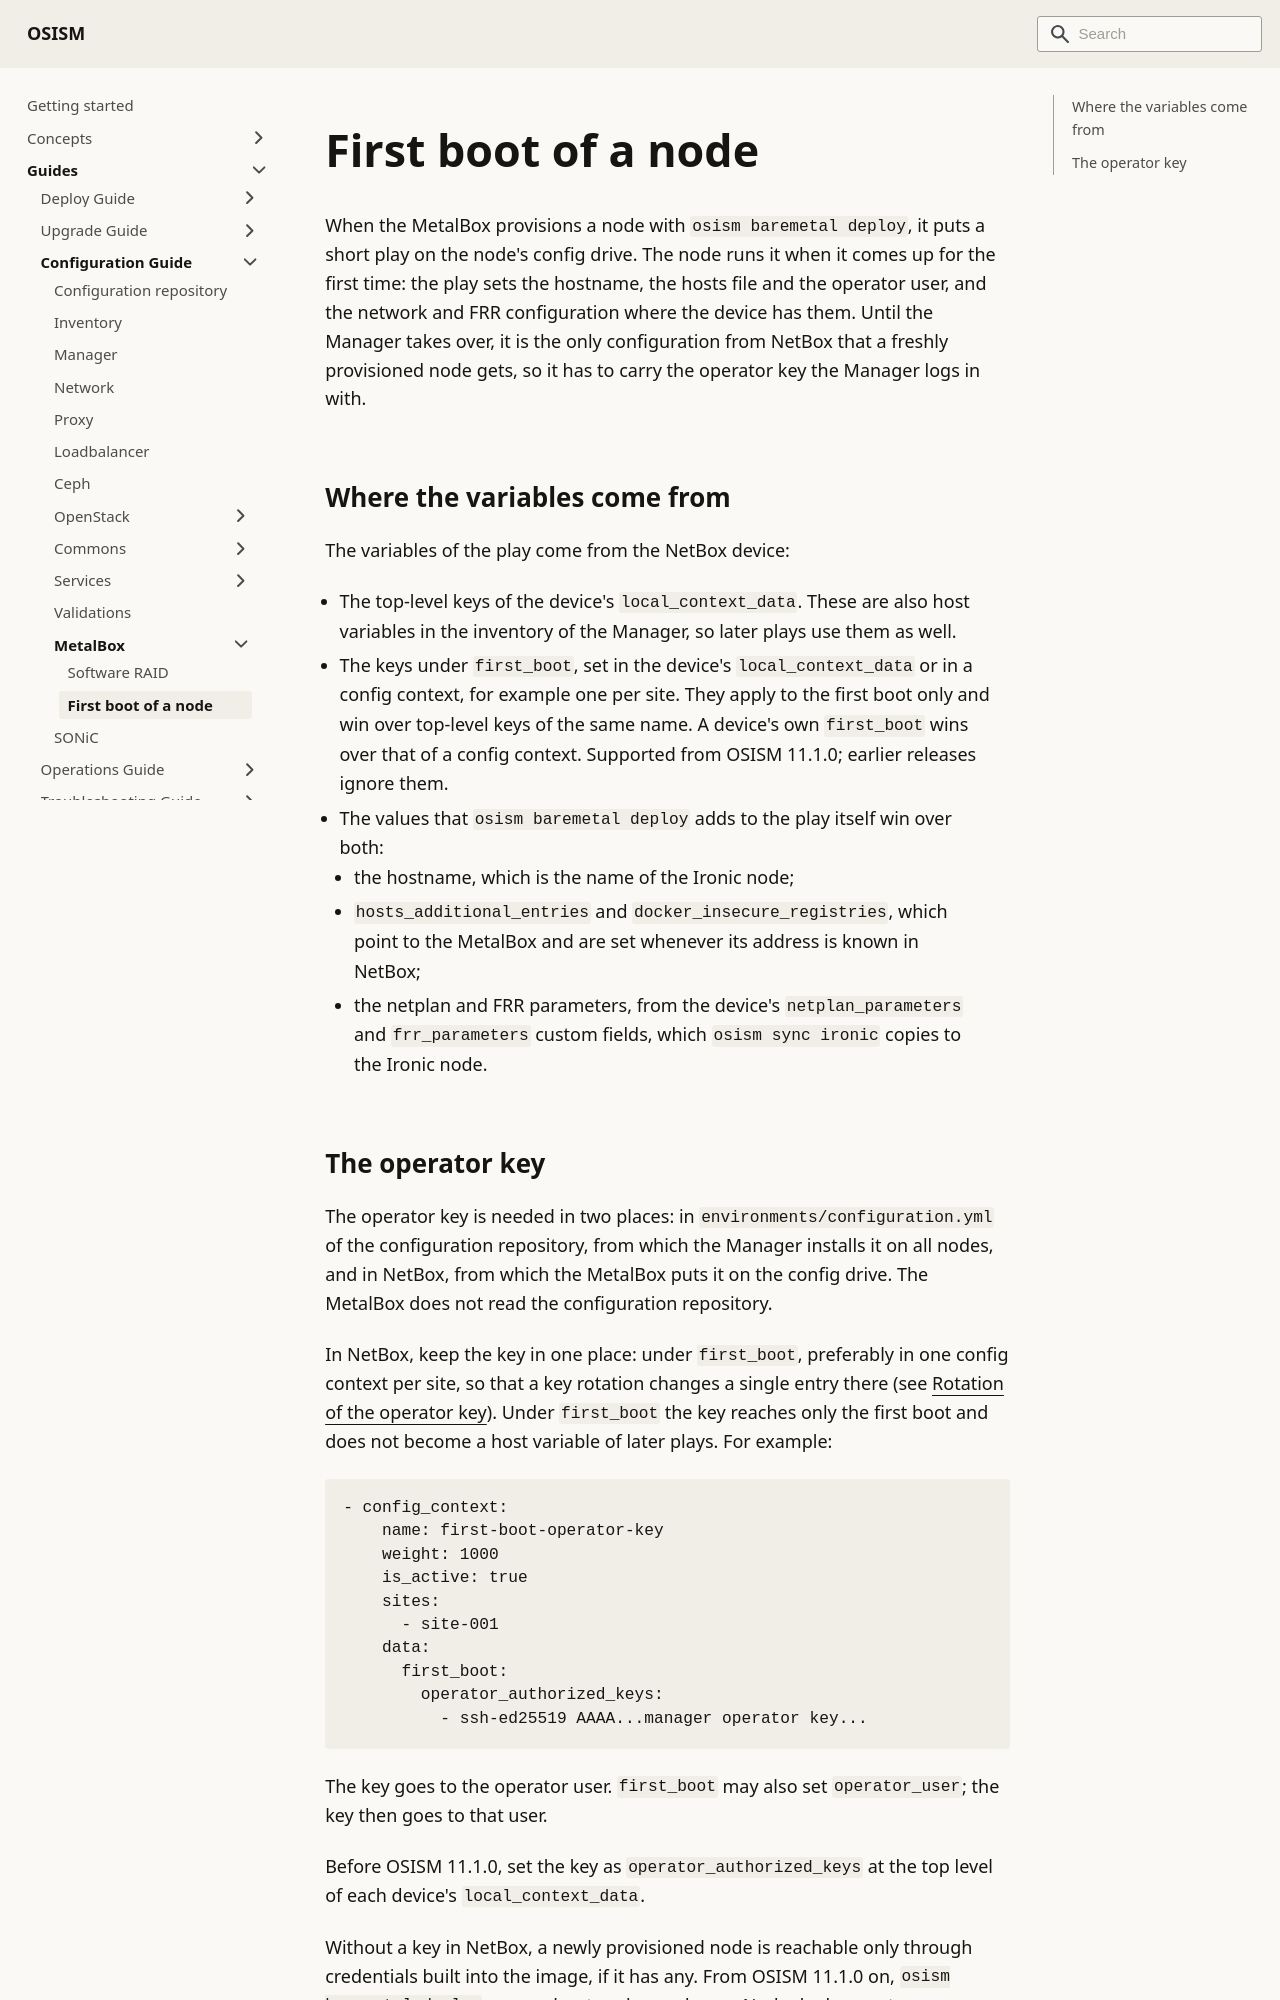

repository: osism/osism.github.io · page: docs/guides/configuration-guide/metalbox/first-boot/index.html · generator: docusaurus

---
sidebar_label: First boot of a node
sidebar_position: 20
---

# First boot of a node

When the MetalBox provisions a node with `osism baremetal deploy`, it puts a short play
on the node's config drive. The node runs it when it comes up for the first time: the
play sets the hostname, the hosts file and the operator user, and the network and FRR
configuration where the device has them. Until the Manager takes over, it is the only
configuration from NetBox that a freshly provisioned node gets, so it has to carry the
operator key the Manager logs in with.

## Where the variables come from

The variables of the play come from the NetBox device:

* The top-level keys of the device's `local_context_data`. These are also host
  variables in the inventory of the Manager, so later plays use them as well.
* The keys under `first_boot`, set in the device's `local_context_data` or in a config
  context, for example one per site. They apply to the first boot only and win over
  top-level keys of the same name. A device's own `first_boot` wins over that of a
  config context. Supported from OSISM 11.1.0; earlier releases ignore them.
* The values that `osism baremetal deploy` adds to the play itself win over both:
  * the hostname, which is the name of the Ironic node;
  * `hosts_additional_entries` and `docker_insecure_registries`, which point to the
    MetalBox and are set whenever its address is known in NetBox;
  * the netplan and FRR parameters, from the device's `netplan_parameters` and
    `frr_parameters` custom fields, which `osism sync ironic` copies to the Ironic node.
